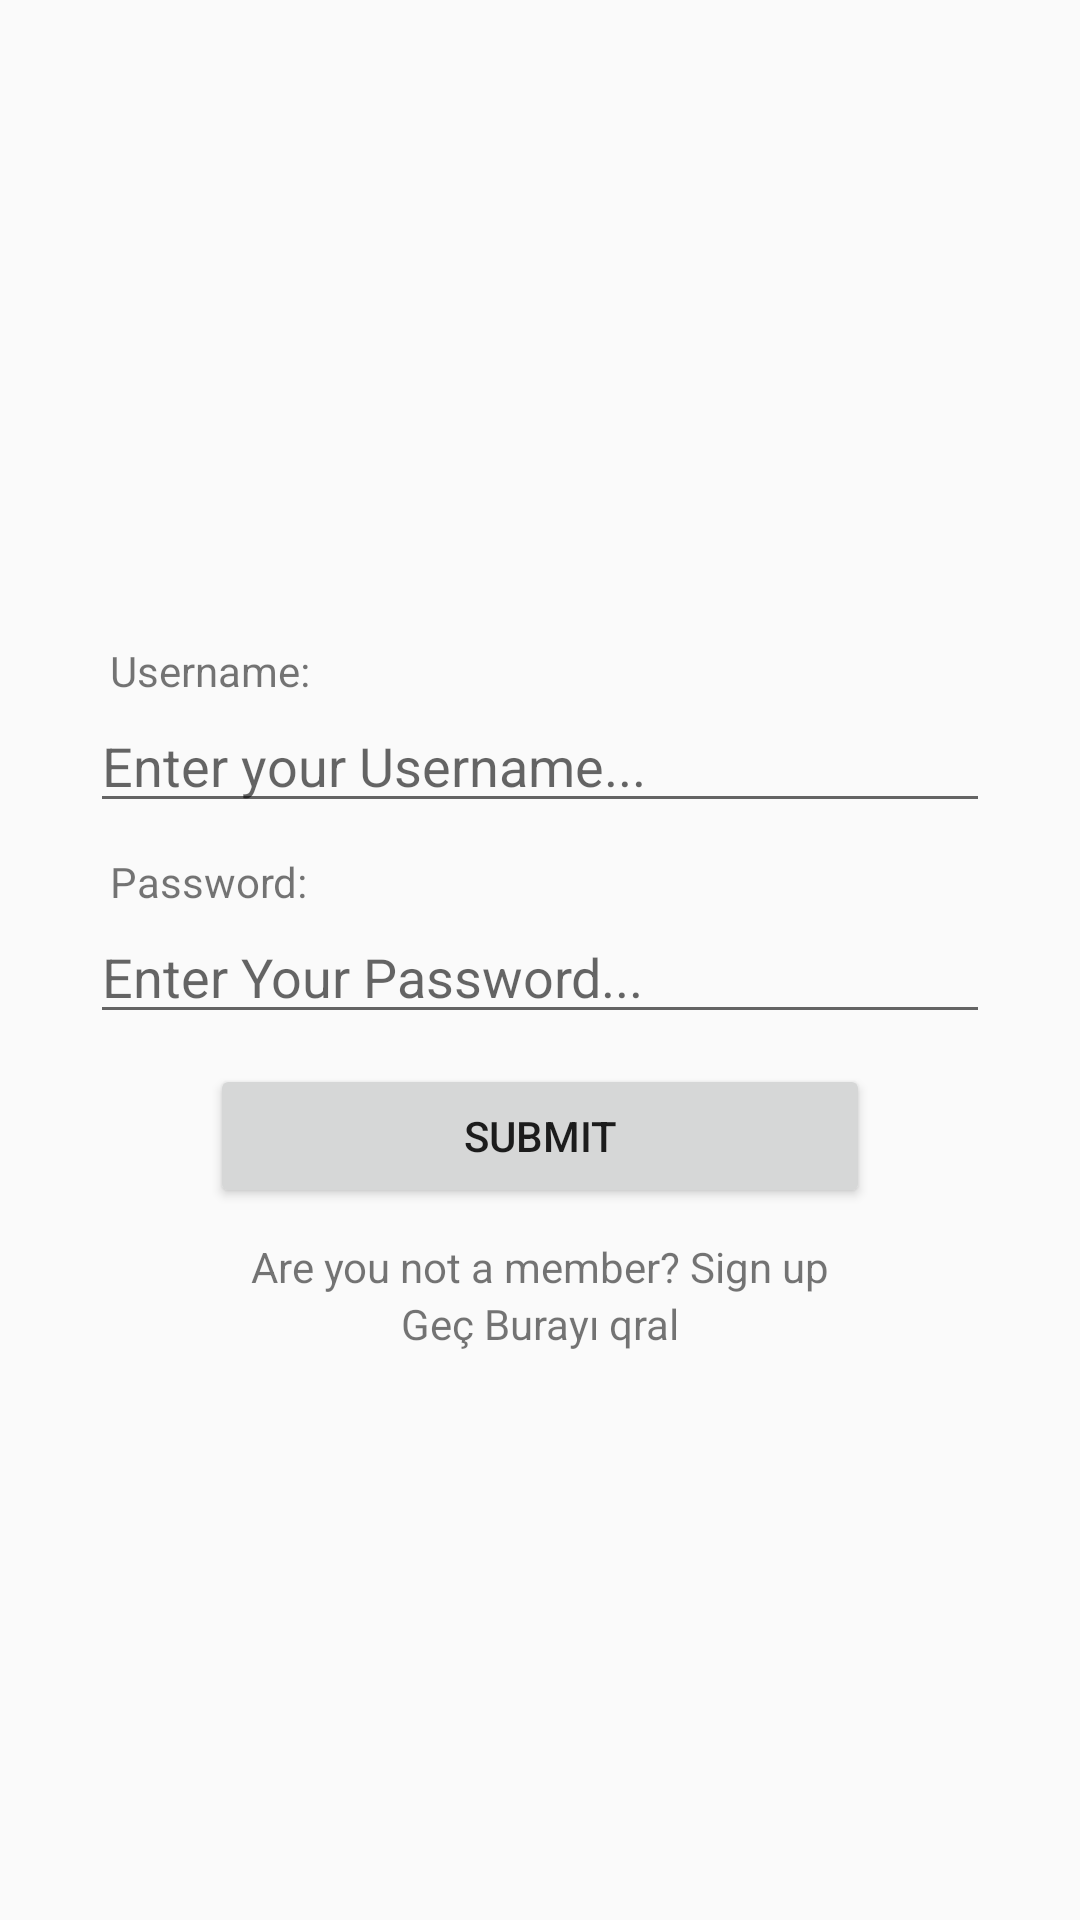

Layout XML and referenced resources for this Android screen:
<!-- AndroidManifest.xml: application theme AppTheme -->
<!-- res/layout/activity_login.xml -->
<?xml version="1.0" encoding="utf-8"?>
<LinearLayout xmlns:android="http://schemas.android.com/apk/res/android"
    android:id="@+id/background"
    android:layout_width="match_parent"
    android:layout_height="match_parent"
    android:gravity="center"
    android:orientation="vertical">

    <TextView
        android:id="@+id/text_loginerror"
        android:layout_width="match_parent"
        android:layout_height="wrap_content"
        android:gravity="center"
        android:text=""
        android:textSize="11sp" />

    <TextView
        android:id="@+id/userText"
        android:layout_width="match_parent"
        android:layout_height="wrap_content"
        android:layout_marginTop="10dp"
        android:text="           Username:" />

    <EditText
        android:id="@+id/Username"
        android:layout_width="match_parent"
        android:layout_height="wrap_content"
        android:layout_marginHorizontal="30dp"
        android:layout_marginBottom="10dp"
        android:hint="Enter your Username..." />

    <TextView
        android:id="@+id/passText"
        android:layout_width="match_parent"
        android:layout_height="wrap_content"
        android:text="           Password:" />

    <EditText
        android:id="@+id/pass"
        android:layout_width="match_parent"
        android:layout_height="wrap_content"
        android:layout_marginHorizontal="30dp"
        android:layout_marginBottom="10dp"
        android:ems="10"
        android:hint="Enter Your Password..."
        android:inputType="textPassword" />


    <Button
        android:id="@+id/button"
        android:layout_width="match_parent"
        android:layout_height="wrap_content"
        android:layout_marginHorizontal="70dp"
        android:layout_marginBottom="10dp"
        android:text="Submit" />

    <TextView
        android:clickable="true"
        android:id="@+id/textSignUp"
        android:layout_width="match_parent"
        android:layout_height="wrap_content"
        android:gravity="center"
        android:text="Are you not a member? Sign up" />

    <TextView
        android:clickable="true"
        android:onClick="onClick"
        android:id="@+id/StartupSkip"
        android:layout_width="match_parent"
        android:layout_height="wrap_content"
        android:gravity="center"
        android:text="Geç Burayı qral" />


</LinearLayout>
<!-- resources referenced by this layout -->
<resources>
  <style name="AppTheme" parent="Theme.MaterialComponents.Light.Bridge">
          
          <item name="colorPrimary">@color/colorPrimary</item>
          <item name="colorPrimaryDark">@color/colorPrimaryDark</item>
          <item name="colorAccent">@color/colorAccent</item>
          <item name="windowNoTitle">true</item>
      </style>
  <color name="colorPrimary">#36867E</color>
  <color name="colorPrimaryDark">#003830</color>
  <color name="colorAccent">#3F51B5</color>
</resources>
